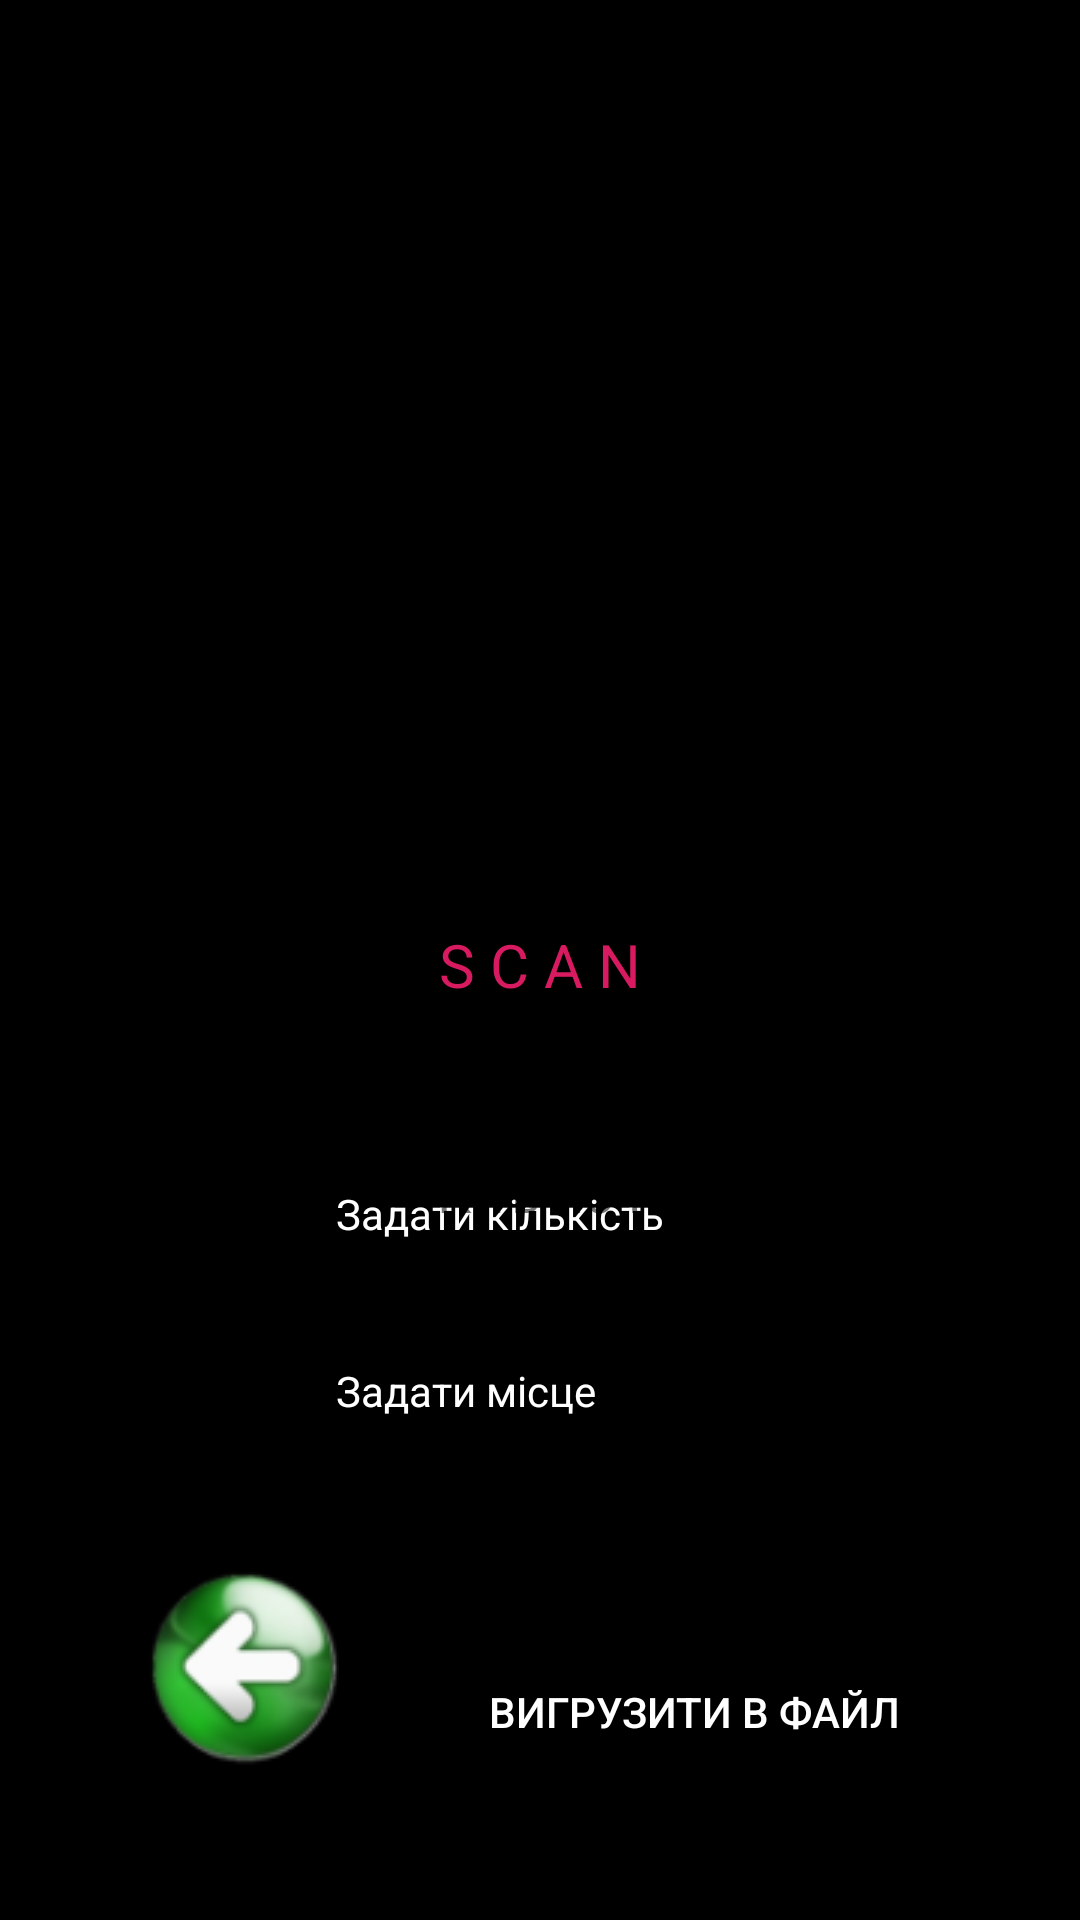

Layout XML and referenced resources for this Android screen:
<!-- AndroidManifest.xml: application theme AppTheme -->
<!-- res/layout/activity_calculate.xml -->
<?xml version="1.0" encoding="utf-8"?>
<RelativeLayout xmlns:android="http://schemas.android.com/apk/res/android"
    xmlns:tools="http://schemas.android.com/tools"
    android:layout_width="match_parent"
    android:layout_height="match_parent"
    android:background="@color/colorDark"
    style="@style/AppTheme.NoActionBar"
    tools:ignore="RtlSymmetry"
    tools:context=".CalculateActivity">


    <TextView
        android:id="@+id/txt_number_doc"
        style="@style/TextStyle"
        android:layout_width="200dp"
        android:layout_height="wrap_content"
        android:layout_marginStart="50dp"
        android:layout_marginTop="50dp"
        android:gravity="left"
        android:background="@color/colorDark" />

    <TextView
        android:id="@+id/txt_date_doc"
        style="@style/TextStyle"
        android:layout_width="200dp"
        android:gravity="right"
        android:layout_height="wrap_content"
        android:layout_alignParentEnd="true"
        android:layout_marginTop="50dp"
        android:layout_marginEnd="50dp"
        android:background="@color/colorDark" />

    <TextView
        android:id="@+id/txt_part_name"
        style="@style/TextStyle"
        android:layout_width="700dp"
        android:layout_height="wrap_content"
        android:layout_above="@+id/txt_location"
        android:layout_centerHorizontal="true"
        android:layout_marginBottom="30dp"
        android:gravity="center" />
    <TextView
        android:id="@+id/txt_artikul"
        android:layout_width="150dp"
        android:layout_height="wrap_content"
        android:layout_margin="20dp"
        android:layout_toStartOf="@+id/txt_location"
        android:layout_marginEnd="10dp"
        android:layout_above="@+id/edt_barcode"
        android:layout_centerHorizontal="true"
        style="@style/TextStyle"/>

    <TextView
        android:id="@+id/txt_location"
        style="@style/TextStyle"
        android:layout_width="250dp"
        android:layout_height="wrap_content"
        android:layout_above="@+id/edt_barcode"
        android:layout_centerHorizontal="true"
        android:layout_margin="20dp" />
    <TextView
        android:id="@+id/txt_quantity"
        android:layout_width="150dp"
        android:layout_height="wrap_content"
        android:layout_above="@+id/edt_barcode"
        android:layout_margin="20dp"
        android:layout_toEndOf="@+id/txt_location"
        android:layout_marginStart="10dp"
        style="@style/TextStyle"/>

    <EditText
        android:id="@+id/edt_barcode"
        style="@style/TextStyle"
        android:layout_width="200dp"
        android:layout_height="50dp"
        android:layout_centerHorizontal="true"
        android:layout_centerVertical="true"
        android:layout_marginTop="50dp"
        android:cursorVisible="false"
        android:gravity="center"
        android:hint="@string/scan"
        android:textColorHint="@color/colorAccent"
        android:imeOptions="actionDone"
        android:importantForAutofill="no"
        android:inputType="textVisiblePassword"
        android:textSize="20sp"
        android:windowSoftInputMode="stateHidden|adjustResize" />

    <CheckBox
        android:id="@+id/box_plus_one"
        android:layout_width="250dp"
        android:layout_height="wrap_content"
        android:layout_below="@+id/edt_barcode"
        android:layout_marginStart="70dp"
        android:layout_marginTop="40dp"
        android:padding="10dp"
        android:text="@string/plus_one"
        android:textColor="@color/colorWhite"
        android:theme="@style/MyCheckBox" />

    <CheckBox
        android:id="@+id/box_location"
        android:layout_width="250dp"
        android:layout_height="wrap_content"
        android:layout_below="@+id/box_plus_one"
        android:layout_marginStart="70dp"
        android:layout_marginTop="20dp"
        android:padding="10dp"
        android:text="@string/set_location"
        android:textColor="@color/colorWhite"
        android:theme="@style/MyCheckBox" />

    <TextView
        android:id="@+id/doc_quantity"
        style="@style/TextStyle"
        android:layout_width="250dp"
        android:layout_height="wrap_content"
        android:layout_below="@+id/edt_barcode"
        android:layout_centerHorizontal="true"
        android:layout_marginTop="40dp"
        android:gravity="end"
        android:paddingEnd="10dp"
        android:text="@string/dock_quantity"
        android:textSize="18sp" />

    <TextView
        android:id="@+id/txt_doc_quantity"
        style="@style/TextStyle"
        android:layout_width="40dp"
        android:layout_height="wrap_content"
        android:layout_below="@+id/edt_barcode"
        android:layout_marginStart="15dp"
        android:layout_marginTop="40dp"
        android:layout_toEndOf="@+id/doc_quantity"
        android:textSize="18sp" />
    <TextView
        android:id="@+id/real_quantity"
        android:layout_width="250dp"
        android:layout_height="wrap_content"
        android:layout_below="@+id/txt_doc_quantity"
        android:layout_centerHorizontal="true"
        android:layout_marginTop="10dp"
        android:gravity="end"
        style="@style/TextStyle"
        android:text="@string/fact_quantity"
        android:textSize="18sp"
        android:paddingEnd="10dp"
        android:paddingRight="10dp"/>
    <TextView
        android:id="@+id/txt_real_quantity"
        android:layout_width="40dp"
        android:layout_height="wrap_content"
        android:layout_below="@+id/txt_doc_quantity"
        android:layout_marginTop="10dp"
        style="@style/TextStyle"
        android:textSize="18sp"
        android:layout_toEndOf="@+id/real_quantity"
        android:layout_marginStart="15dp" />
    <TextView
        android:id="@+id/plus_mines"
        android:layout_width="250dp"
        android:layout_height="wrap_content"
        android:layout_below="@+id/txt_real_quantity"
        android:layout_centerHorizontal="true"
        android:layout_marginTop="10dp"
        android:gravity="end"
        android:paddingEnd="10dp"
        style="@style/TextStyle"
        android:text="@string/razniza"
        android:textSize="18sp"
        />

    <TextView
        android:id="@+id/txt_difference"
        style="@style/TextStyle"
        android:layout_width="40dp"
        android:layout_height="wrap_content"
        android:layout_below="@+id/txt_real_quantity"
        android:layout_marginStart="15dp"
        android:layout_marginTop="10dp"
        android:layout_toEndOf="@+id/plus_mines"
        android:textSize="18sp" />

    <ImageButton
        android:id="@+id/b_back"
        android:layout_width="wrap_content"
        android:layout_height="wrap_content"
        android:layout_alignParentBottom="true"
        android:background="@null"
        android:padding="20dp"
        android:layout_margin="30dp"
        android:src="@drawable/back_icon"
        tools:ignore="ContentDescription" />

    <Button
        android:id="@+id/btn_upload"
        android:layout_width="wrap_content"
        android:layout_height="wrap_content"
        android:layout_alignParentBottom="true"
        android:layout_alignParentRight="true"
        android:layout_margin="40dp"
        android:background="@color/colorDark"
        android:padding="20dp"
        android:text="@string/load_to_file"
        android:textColor="@color/colorWhite" />

</RelativeLayout>
<!-- resources referenced by this layout -->
<resources>
  <color name="colorAccent">#D81B60</color>
  <color name="colorDark">@android:color/background_dark</color>
  <color name="colorWhite">@android:color/background_light</color>
  <!-- drawable back_icon: png bitmap (drawable, 8000 bytes) -->
  <string name="dock_quantity">К-ть по накладнiй</string>
  <string name="fact_quantity">К-ть фактично</string>
  <string name="load_to_file">Вигрузити в файл</string>
  <string name="plus_one">Задати кількість</string>
  <string name="razniza">Рiзниця</string>
  <string name="scan"> S C A N </string>
  <string name="set_location">Задати мiсце</string>
  <style name="AppTheme.NoActionBar">
          <item name="windowActionBar">false</item>
          <item name="windowNoTitle">true</item>
      </style>
  <style name="AppTheme" parent="Theme.AppCompat.Light.DarkActionBar">
  
          <item name="colorPrimary">@color/colorAccent</item>
          <item name="colorPrimaryDark">@color/colorPrimaryDark</item>
          <item name="colorAccent">@color/colorAccent</item>
      </style>
  <color name="colorPrimaryDark">#00574B</color>
</resources>
